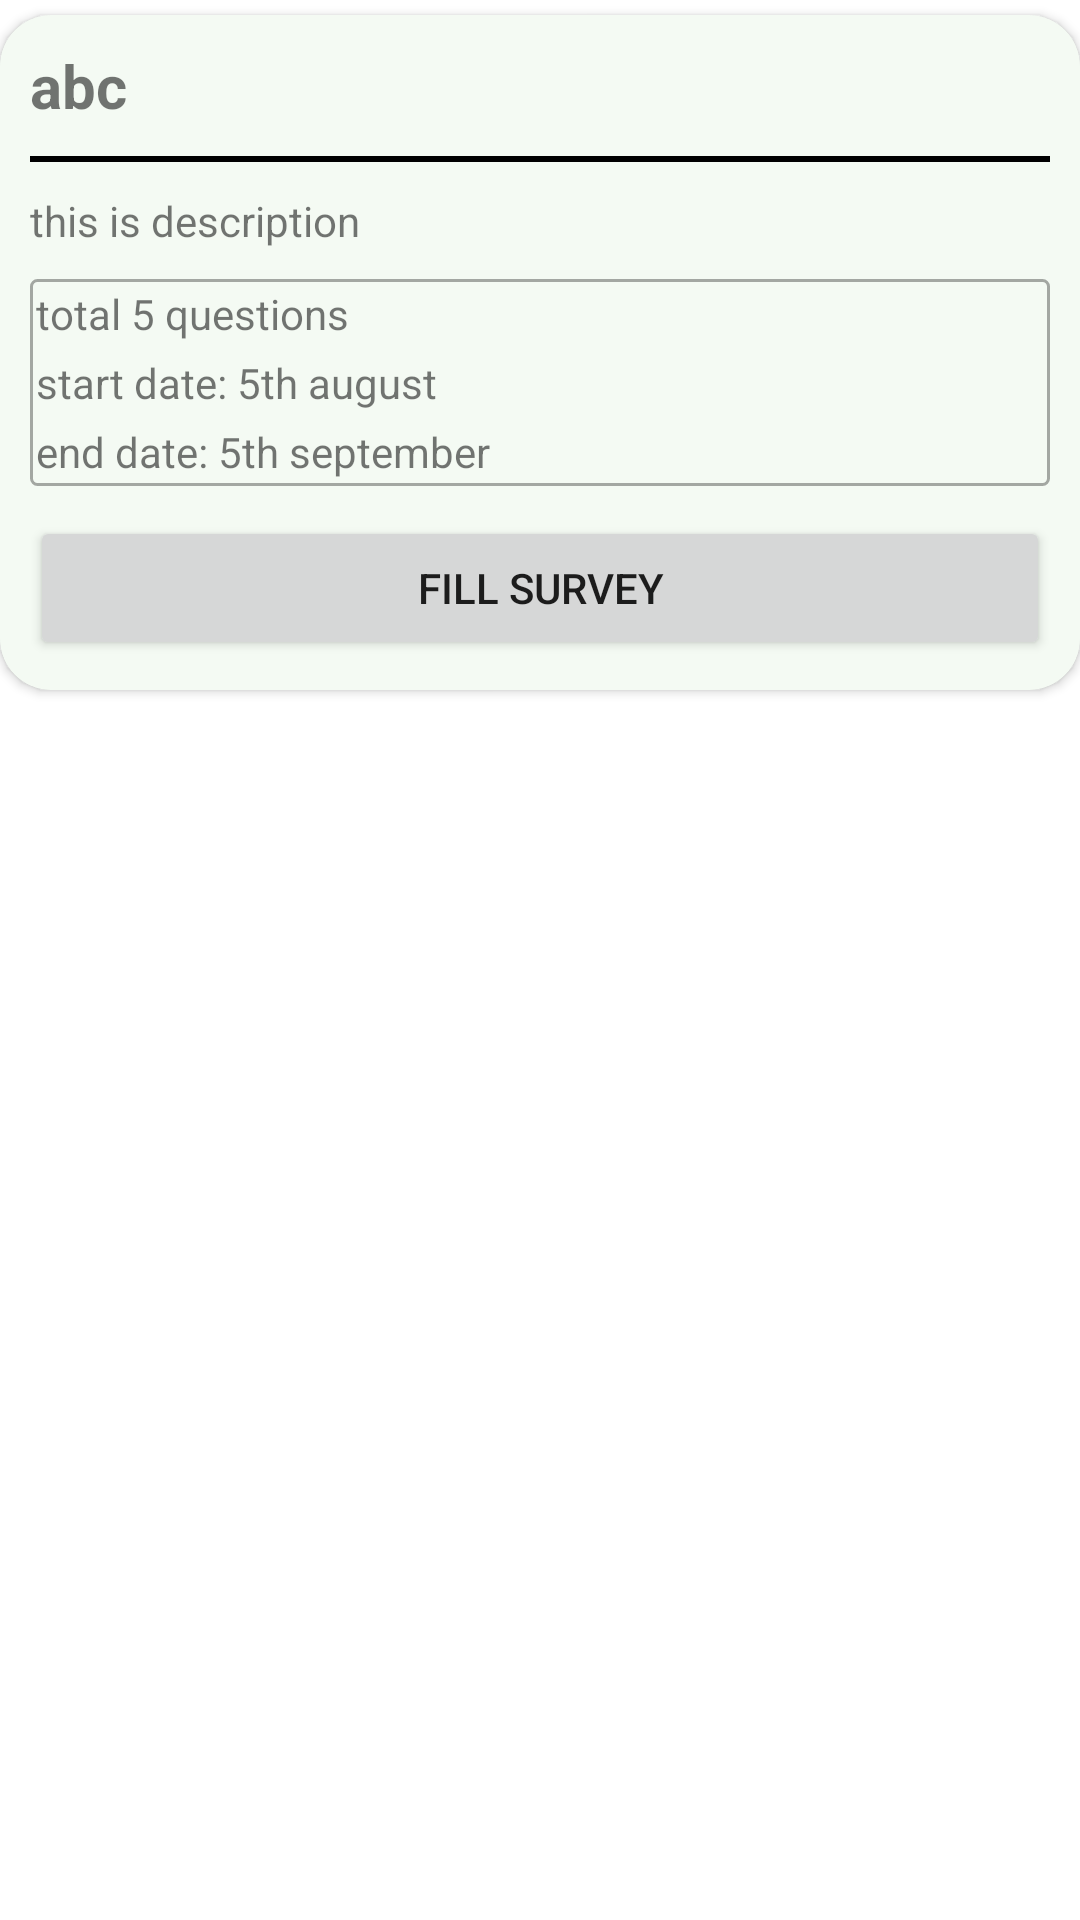

Layout XML and referenced resources for this Android screen:
<!-- AndroidManifest.xml: application theme Theme.FirebaseApplication1 -->
<!-- res/layout/layout_survey.xml -->
<?xml version="1.0" encoding="utf-8"?>
<androidx.constraintlayout.widget.ConstraintLayout xmlns:android="http://schemas.android.com/apk/res/android"
    android:layout_width="match_parent"
    android:layout_height="wrap_content"
    android:layout_margin="0dp"
    xmlns:app="http://schemas.android.com/apk/res-auto">
    <androidx.cardview.widget.CardView
        app:layout_constraintTop_toTopOf="parent"
        android:layout_width="match_parent"
        android:layout_height="wrap_content"
        app:cardCornerRadius="17dp"
        android:layout_marginTop="5dp"
        >

        <LinearLayout
            android:layout_width="match_parent"
            android:layout_height="wrap_content"
            android:orientation="vertical"
            android:background="#22add8a6"
            android:padding="5dp">
            <TextView
                android:id="@+id/tv_survey_name"
                android:layout_width="match_parent"
                android:layout_height="wrap_content"
                android:text="abc"
                android:textSize="20sp"
                android:textStyle="bold"

                android:layout_margin="5dp"/>
            <View
                android:layout_width="match_parent"
                android:layout_height="2dp"
                android:background="#000000"
                android:layout_margin="5dp"/>

            <TextView
                android:id="@+id/tv_survey_description"
                android:layout_width="match_parent"
                android:layout_height="wrap_content"
                android:text="this is description"
                android:layout_margin="5dp"/>
            <LinearLayout
                android:layout_width="match_parent"
                android:layout_height="wrap_content"
                android:orientation="vertical"
                android:background="@drawable/questions_border"
                android:layout_margin="5dp">
                <TextView
                    android:id="@+id/tv_num_questions"
                    android:layout_width="match_parent"
                    android:layout_height="wrap_content"
                    android:text="total 5 questions"
                    android:layout_margin="2dp"/>
                <TextView
                    android:id="@+id/tv_start_date"

                    android:layout_width="match_parent"
                    android:layout_height="wrap_content"
                    android:text="start date: 5th august"
                    android:layout_margin="2dp"/>
                <TextView
                    android:id="@+id/tv_end_date"
                    android:layout_width="match_parent"
                    android:layout_height="wrap_content"
                    android:text="end date: 5th september"
                    android:layout_margin="2dp"/>
            </LinearLayout>

            <Button
                android:id="@+id/btn_fill_survey"
                android:layout_width="match_parent"
                android:layout_height="wrap_content"
                android:text="fill survey"
                android:padding="5dp"
                android:layout_margin="5dp"/>

        </LinearLayout>
    </androidx.cardview.widget.CardView>

</androidx.constraintlayout.widget.ConstraintLayout>
<!-- resources referenced by this layout -->
<resources>
  <!-- drawable questions_border (drawable) -->
  <?xml version="1.0" encoding="utf-8"?>
  <shape xmlns:android="http://schemas.android.com/apk/res/android"
      android:shape="rectangle">
      <solid android:color="#008f00ff" />
      <stroke android:width="1dp"
          android:color="#55000000" />
      <corners
          android:radius="2dp"/>
  </shape>
  <style name="Theme.FirebaseApplication1" parent="Theme.MaterialComponents.DayNight.NoActionBar">
          
          <item name="colorPrimary">@color/purple_500</item>
          <item name="colorPrimaryVariant">@color/purple_700</item>
          <item name="colorOnPrimary">@color/white</item>
          
          <item name="colorSecondary">@color/teal_200</item>
          <item name="colorSecondaryVariant">@color/teal_700</item>
          <item name="colorOnSecondary">@color/black</item>
  
          
          <item name="editTextStyle">@style/App_EditTextStyle</item>
          
          <item name="android:statusBarColor" tools:targetApi="l">?attr/colorPrimaryVariant</item>
          
          
      </style>
  <color name="purple_500">#FF6200EE</color>
  <color name="purple_700">#FF3700B3</color>
  <color name="white">#FFFFFFFF</color>
  <color name="teal_200">#FF03DAC5</color>
  <color name="teal_700">#FF018786</color>
  <color name="black">#FF000000</color>
  <style name="App_EditTextStyle" parent="@android:style/Widget.EditText">
          <item name="android:background">@drawable/text_input_border</item>
          <item name="android:textColor">#808080</item>
          <item name="android:textSize">15sp</item>
          <item name="android:padding">7dp</item>
          <item name="android:layout_height">45dip</item>
      </style>
  <!-- drawable text_input_border (drawable) -->
  <?xml version="1.0" encoding="utf-8"?>
  <shape xmlns:android="http://schemas.android.com/apk/res/android"
      android:shape="rectangle">
      <solid android:color="#008f00ff" />
      <stroke android:width="1dp"
          android:color="#22000000" />
      <corners
          android:radius="2dp"/>
  </shape>
</resources>
